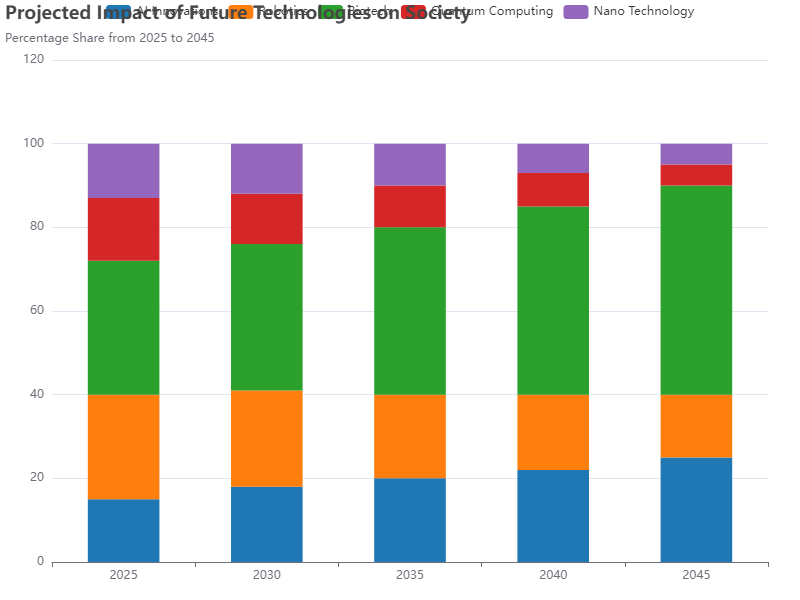

The table this chart was drawn from, first rows:
Category, AI Innovations, Robotics, Biotech, Quantum Computing, Nano Technology
2025, 15, 25, 32, 15, 13
2030, 18, 23, 35, 12, 12
2035, 20, 20, 40, 10, 10
2040, 22, 18, 45, 8, 7
2045, 25, 15, 50, 5, 5
